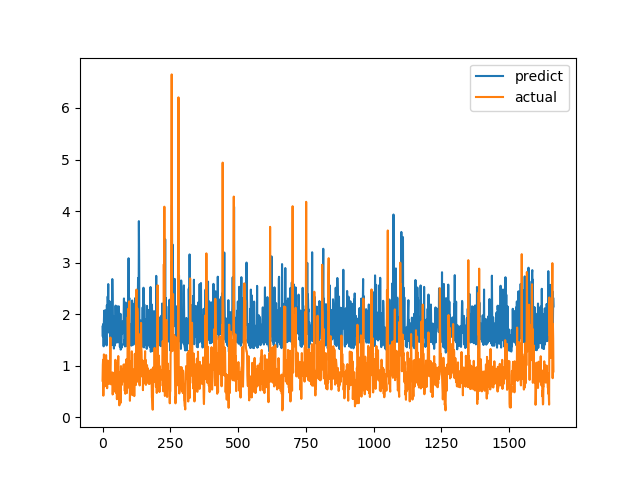

The file beside this chart, header and first rows:
predict, actual
1.758, 0.7094
1.566, 1.015
1.807, 1.116
1.799, 0.4183
1.376, 1.002
1.849, 1.219
2.067, 1.143
1.518, 0.6528
1.509, 0.6747
1.805, 0.601
2.074, 0.6695
1.453, 0.6538
1.431, 0.7814
1.697, 1.206
1.422, 0.8469
1.393, 0.8286
2.175, 0.6482
1.822, 0.5624
1.785, 0.7183
2.343, 1.1
2.077, 0.9542
2.583, 0.729
1.836, 0.6694
1.645, 0.8631
1.757, 0.6465
1.951, 0.8223
2.25, 0.9236
1.835, 0.8301
1.473, 1.067
1.782, 1.546
2.235, 0.6827
1.829, 0.6386
1.866, 0.6464
1.483, 0.6881
1.436, 0.7274
1.399, 0.65
2.681, 0.8694
2.245, 0.4409
1.627, 0.4519
1.571, 0.7575
1.413, 0.4952
1.965, 0.6851
1.332, 0.7244
1.686, 0.8654
1.435, 0.74
1.389, 0.8071
1.83, 0.8204
1.464, 1.114
2.166, 1.109
1.724, 0.4751
2.032, 1.039
1.449, 0.9458
1.471, 0.7878
1.793, 0.3505
1.718, 0.9368
2.151, 0.9868
1.491, 0.647
1.452, 1.03
1.482, 1.187
1.762, 0.9329
... 1,604 more rows
